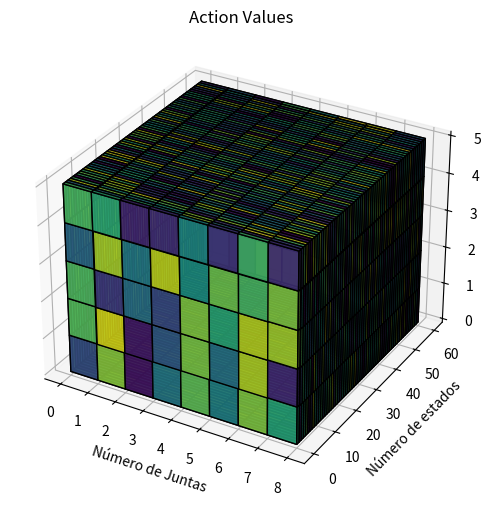

Write the Python code that produced this figure.
import numpy as np
import matplotlib.pyplot as plt
from matplotlib import cm
from mpl_toolkits.mplot3d import Axes3D

# Create data
data = np.random.uniform(low=-0.01, high=0.01, size=(8, 60, 5))

# Create boolean mask for which voxels to show (e.g., all True)
filled = np.ones(data.shape, dtype=bool)

# Normalize data to [0, 1] for colormap
norm = (data - data.min()) / (data.max() - data.min())

# Choose colormap
cmap = cm.viridis

# Get colors from colormap
colors = cmap(norm)

# Optionally set alpha (transparency)
colors[..., 3] = 0.9

# Plot
fig = plt.figure(figsize=(10, 6))
ax = fig.add_subplot(111, projection='3d')

ax.voxels(filled, facecolors=colors, edgecolor='k')

ax.set_xlabel("Número de Juntas")
ax.set_ylabel("Número de estados")
ax.set_zlabel("Número de ações")
ax.set_title("Action Values")

plt.show()
